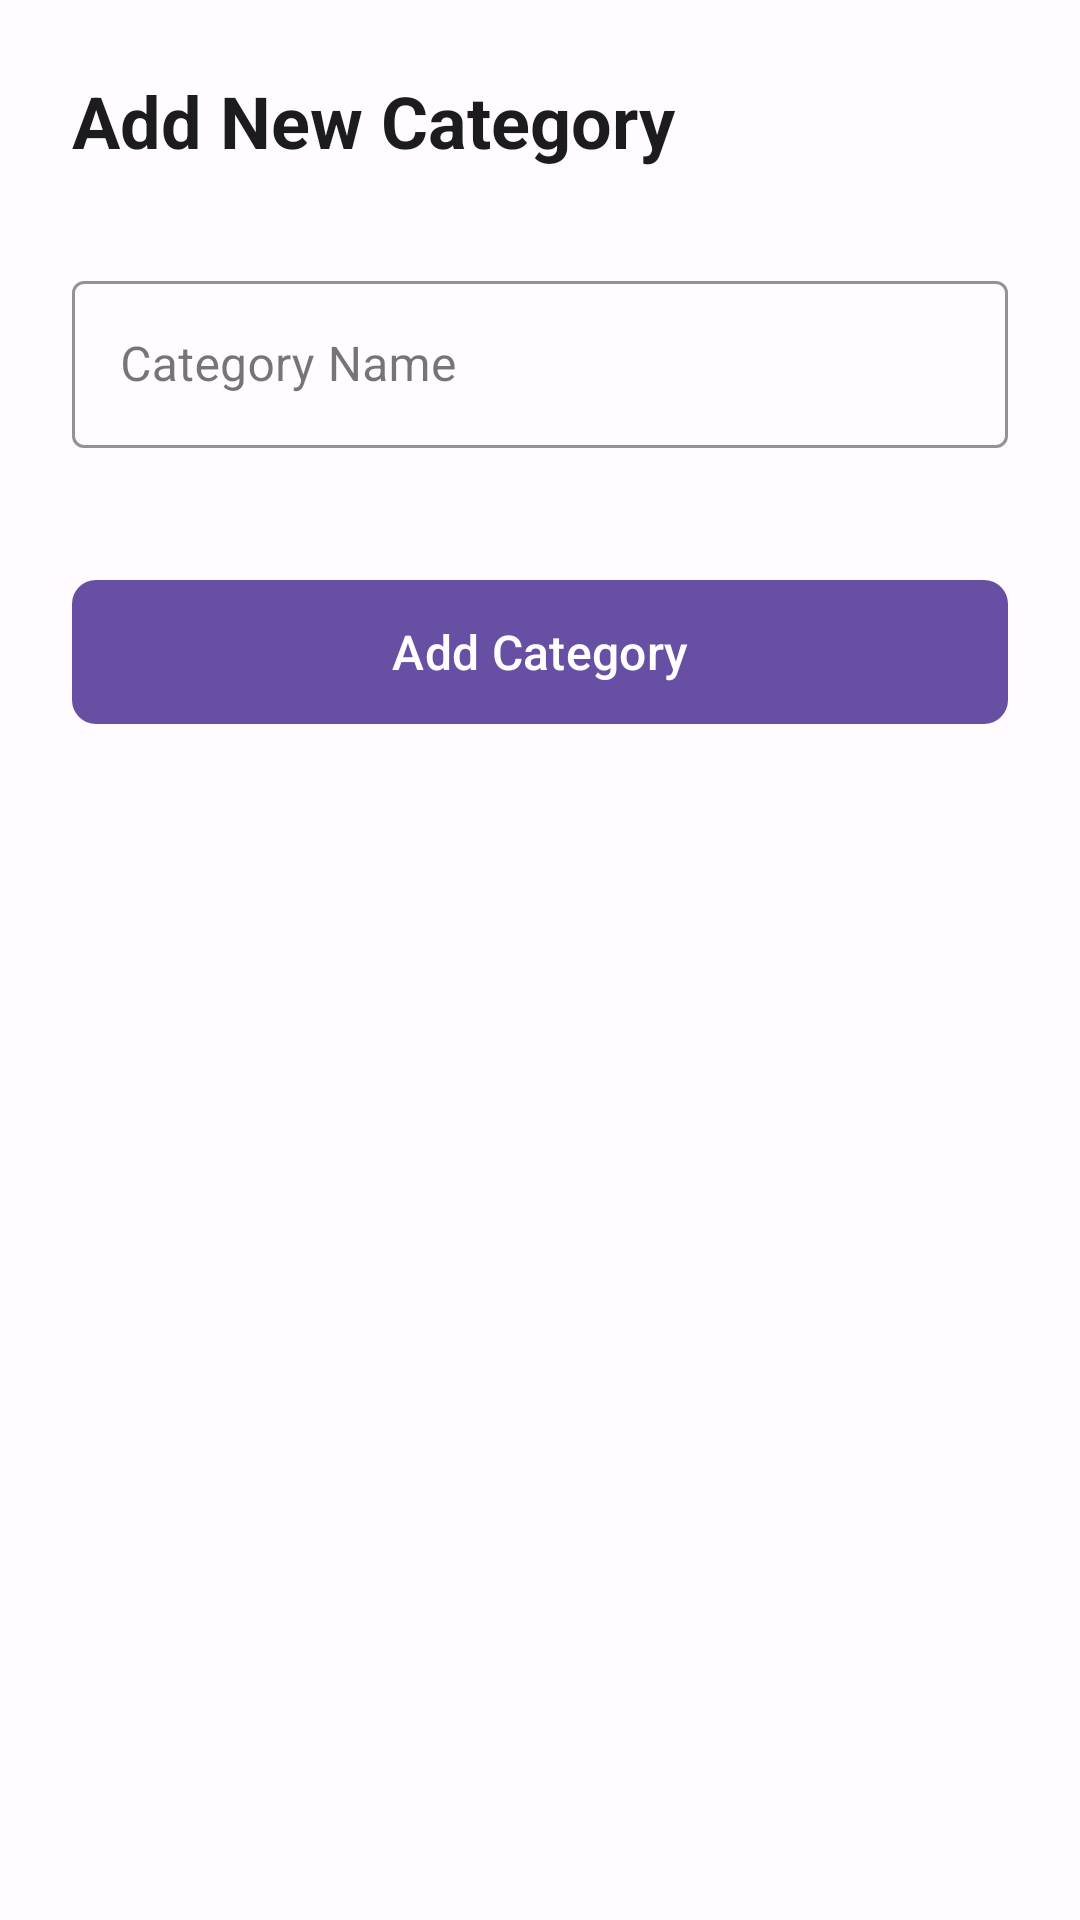

Write the Android layout XML for this screen, with the resource values it uses.
<!-- AndroidManifest.xml: application theme Theme.ExpenseTracker -->
<!-- res/layout/activity_new_category.xml -->
<?xml version="1.0" encoding="utf-8"?>
<LinearLayout xmlns:android="http://schemas.android.com/apk/res/android"
    xmlns:app="http://schemas.android.com/apk/res-auto"
    android:layout_width="match_parent"
    android:layout_height="match_parent"
    android:orientation="vertical"
    android:padding="24dp"
    android:background="@color/md_surface">

    
    <TextView
        android:layout_width="wrap_content"
        android:layout_height="wrap_content"
        android:text="@string/add_new_category"
        android:textSize="24sp"
        android:textStyle="bold"
        android:textColor="@color/md_on_surface"
        android:layout_marginBottom="32dp" />

    
    <com.google.android.material.textfield.TextInputLayout
        android:layout_width="match_parent"
        android:layout_height="wrap_content"
        android:layout_marginBottom="24dp"
        style="@style/Widget.MaterialComponents.TextInputLayout.OutlinedBox"
        app:boxBackgroundColor="@color/md_surface"
        app:hintTextColor="@color/md_outline"
        app:boxStrokeColor="@color/md_outline">

        <com.google.android.material.textfield.TextInputEditText
            android:id="@+id/editCategoryName"
            android:layout_width="match_parent"
            android:layout_height="wrap_content"
            android:hint="@string/category_name"
            android:maxLines="1"
            android:inputType="textCapWords" />

    </com.google.android.material.textfield.TextInputLayout>

    
    <com.google.android.material.button.MaterialButton
        android:id="@+id/btnAddCategory"
        android:layout_width="match_parent"
        android:layout_height="56dp"
        android:text="@string/add_category"
        android:textSize="16sp"
        app:backgroundTint="@color/md_primary"
        android:textColor="@color/md_on_primary"
        app:cornerRadius="8dp"
        android:layout_marginTop="16dp" />

</LinearLayout>
<!-- resources referenced by this layout -->
<resources>
  <color name="md_on_primary">#FFFFFF</color>
  <color name="md_on_surface">#1C1B1F</color>
  <color name="md_outline">#79747E</color>
  <color name="md_primary">#6750A4</color>
  <color name="md_surface">#FFFBFE</color>
  <string name="add_category">Add Category</string>
  <string name="add_new_category">Add New Category</string>
  <string name="category_name">Category Name</string>
  <style name="Theme.ExpenseTracker" parent="Theme.Material3.Light.NoActionBar">
          
          <item name="colorPrimary">@color/md_primary</item>
          <item name="colorOnPrimary">@color/md_on_primary</item>
          <item name="colorPrimaryContainer">@color/md_primary_container</item>
  
          <item name="colorSecondary">@color/md_secondary</item>
          <item name="colorOnSecondary">@color/md_on_secondary</item>
          <item name="colorSecondaryContainer">@color/md_secondary_container</item>
  
          
          <item name="colorSurface">@color/md_surface</item>
          <item name="colorOnSurface">@color/md_on_surface</item>
          <item name="colorSurfaceVariant">@color/md_surface_variant</item>
          <item name="colorOutline">@color/md_outline</item>
  
          
          <item name="textAppearanceTitleLarge">@style/TextAppearance.ExpenseTracker.TitleLarge</item>
          <item name="textAppearanceHeadlineSmall">@style/TextAppearance.ExpenseTracker.HeadlineSmall</item>
          <item name="textAppearanceBodyLarge">@style/TextAppearance.ExpenseTracker.BodyLarge</item>
          <item name="textAppearanceBodyMedium">@style/TextAppearance.ExpenseTracker.BodyMedium</item>
          <item name="textAppearanceLabelMedium">@style/TextAppearance.ExpenseTracker.LabelMedium</item>
  
          
          <item name="android:statusBarColor">@android:color/transparent</item>
          <item name="android:navigationBarColor">@android:color/transparent</item>
      </style>
  <color name="md_primary_container">#EADDFF</color>
  <color name="md_secondary">#625B71</color>
  <color name="md_on_secondary">#FFFFFF</color>
  <color name="md_secondary_container">#E8DEF8</color>
  <color name="md_surface_variant">#E7E0EC</color>
  <style name="TextAppearance.ExpenseTracker.TitleLarge" parent="TextAppearance.Material3.TitleLarge" />
  <style name="TextAppearance.ExpenseTracker.HeadlineSmall" parent="TextAppearance.Material3.HeadlineSmall" />
  <style name="TextAppearance.ExpenseTracker.BodyLarge" parent="TextAppearance.Material3.BodyLarge" />
  <style name="TextAppearance.ExpenseTracker.BodyMedium" parent="TextAppearance.Material3.BodyMedium" />
  <style name="TextAppearance.ExpenseTracker.LabelMedium" parent="TextAppearance.Material3.LabelMedium" />
</resources>
